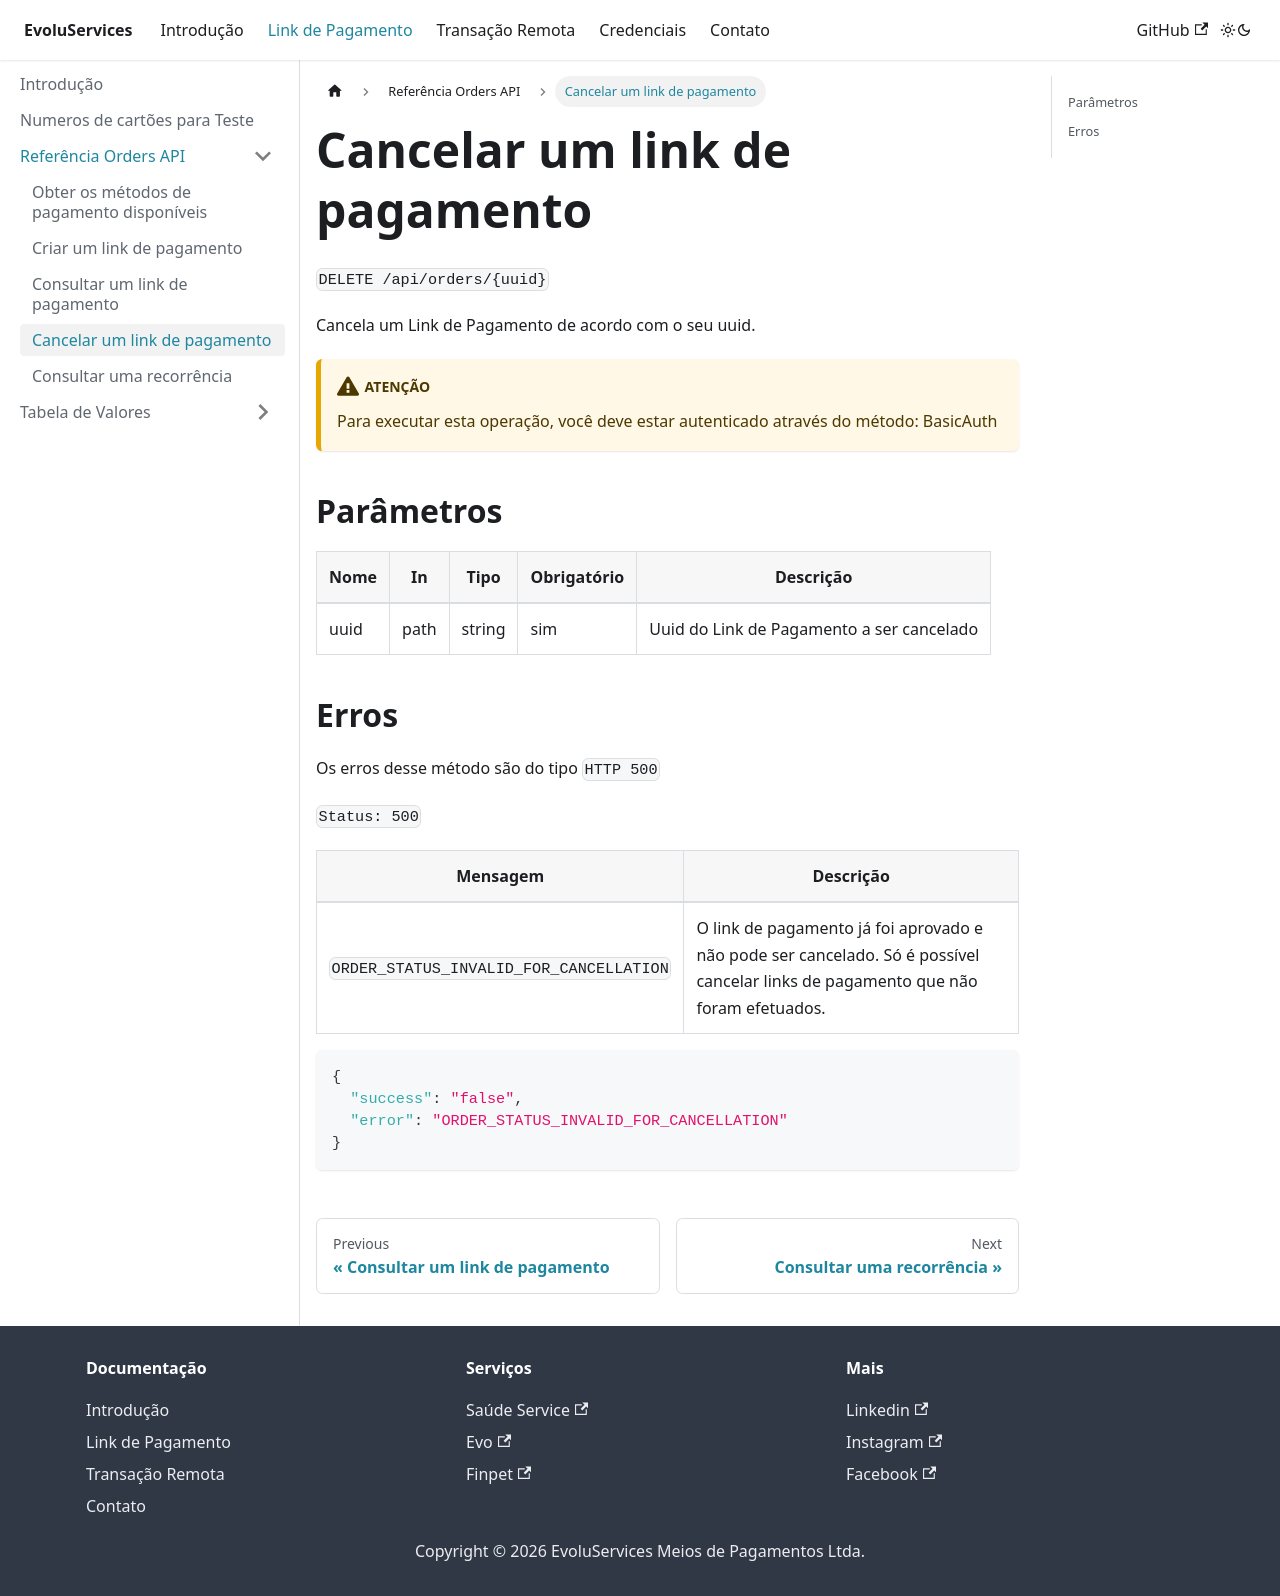

repository: EvoluServices/evoluservices-developer · page: docs/payment-link/references/cancel-order.html · generator: docusaurus

---
sidebar_position: 5
---
# Cancelar um link de pagamento

`DELETE /api/orders/{uuid}`

Cancela um Link de Pagamento de acordo com o seu uuid.

:::caution Atenção
Para executar esta operação, você deve estar autenticado através do método:
BasicAuth
:::

## Parâmetros

|Nome|In|Tipo|Obrigatório|Descrição|
|---|---|---|---|---|
|uuid|path|string|sim|Uuid do Link de Pagamento a ser cancelado|

## Erros

Os erros desse método são do tipo `HTTP 500`

`Status: 500`

|Mensagem| Descrição                                                                                                                        |
|---|----------------------------------------------------------------------------------------------------------------------------------|
|`ORDER_STATUS_INVALID_FOR_CANCELLATION`| O link de pagamento já foi aprovado e não pode ser cancelado. Só é possível cancelar links de pagamento que não foram efetuados. |

```json
{
  "success": "false",
  "error": "ORDER_STATUS_INVALID_FOR_CANCELLATION"
}
```
